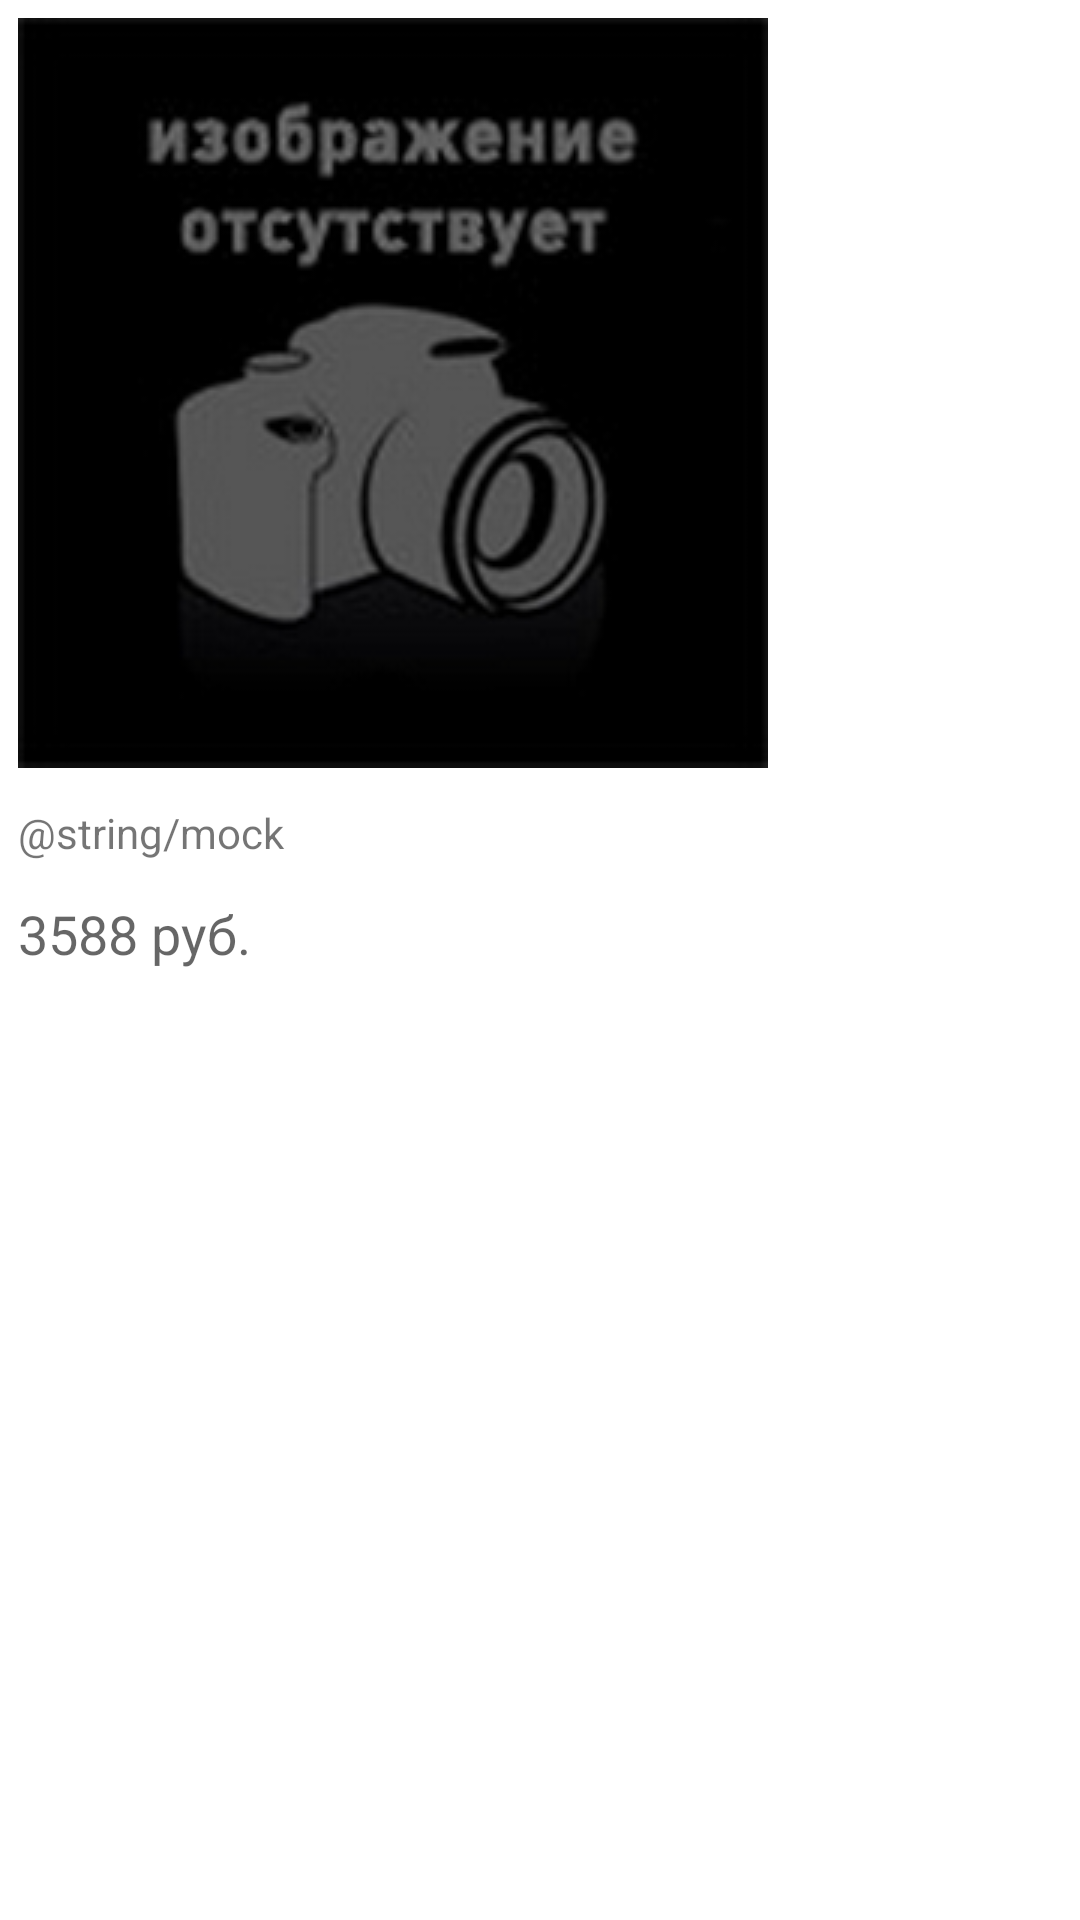

Android layout source for this screen:
<!-- AndroidManifest.xml: fallback theme Theme.MaterialComponents.DayNight.NoActionBar -->
<!-- res/layout/detail_item.xml -->
<?xml version="1.0" encoding="utf-8"?>
<TableLayout 
	android:id="@+id/tableLayout"
	android:layout_width="fill_parent" 
	android:layout_height="fill_parent"
	xmlns:android="http://schemas.android.com/apk/res/android">
	<TableRow 
		android:id="@+id/imageRow" 
		android:padding="6dip"
		android:layout_width="wrap_content"
		android:layout_height="wrap_content">
		<ImageView 
			android:id="@+id/noimage" 
			android:layout_width="wrap_content"
			android:layout_height="wrap_content" 
			android:src="@drawable/noimage"/>
	</TableRow>
	<TableRow 
		android:id="@+id/infoRow" 
		android:padding="6dip"
		android:layout_width="wrap_content"
		android:layout_height="wrap_content">
		<TextView 
			android:text="@string/mock" 
			android:id="@+id/textInfo"
			android:layout_width="wrap_content" 
			android:layout_height="wrap_content"/>
	</TableRow>
	<TableRow 
		android:id="@+id/priceRow" 
		android:padding="6dip"
		android:layout_width="wrap_content"
		android:layout_height="wrap_content">
		<TextView 
			android:text="3588 руб." 
			android:id="@+id/textPrice"
			android:textAppearance="?android:attr/textAppearanceMedium"
			android:layout_width="wrap_content" 
			android:layout_height="wrap_content"/>
	</TableRow>
</TableLayout>
<!-- resources referenced by this layout -->
<resources>
  <!-- drawable noimage: png bitmap (drawable-ldpi, 13003 bytes) -->
</resources>
